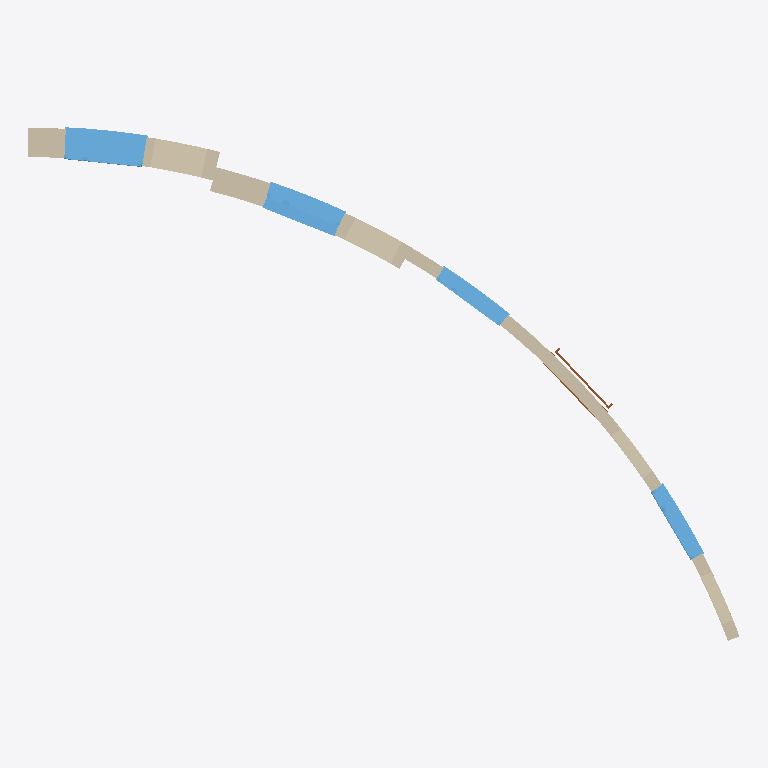
Plan cut of the same IFC building model at storey 'Ground Floor' (level 0.00 m, cut at 1.40 m), seen from above with north up, elements coloured by IFC class: 4 walls (beige), 4 windows (light blue), 1 door (brown). Cut surfaces are drawn darker.
Extent 13.6 m × 9.8 m × 3.6 m (x, y, z). Storeys (1): Ground Floor at 0.00 m. Elements (9): 4 IfcWallStandardCase, 4 IfcWindow, 1 IfcDoor.

HEADER;
FILE_DESCRIPTION(('ViewDefinition [CoordinationView_V2.0]','Option [Drawing Scale: 100.000000]','Option [Global Unique Identifiers (GUID): Keep existing]','Option [Elements to export: Selected elements only]','Option [Partial Structure Display: Entire Model]','Option [IFC Domain: All]','Option [Structural Function: All Elements]','Option [Convert Grid elements: On]','[26 more]'),'2;1');
FILE_NAME('testwall.ifc','2018-10-09T14:50:55',('Architect'),('Building Designer Office'),'The EXPRESS Data Manager Version 5.02.0100.09 : ','IFC file generated by GRAPHISOFT ARCHICAD-64 21.','The authorising person');
FILE_SCHEMA(('IFC2X3'));
ENDSEC;
DATA;
#45=IFCPROJECT('344O7vICcwH8qAEnwJDjSU',#12,'Project',$,$,$,$,(#42),#29);
#62=IFCSITE('20FpTZCqJy2vhVJYtjuIce',#12,'Site',$,$,#59,$,$,.ELEMENT.,(47,33,34,948800),(19,3,17,204400),0.0,$,$);
#83=IFCBUILDING('00tMo7QcxqWdIGvc4sMN2A',#12,'Building',$,$,#81,$,$,.ELEMENT.,$,$,$);
#98=IFCBUILDINGSTOREY('1oZ0wPs_PE8ANCPg3bIs4j',#12,'Ground Floor',$,$,#96,$,$,.ELEMENT.,0.0);
#2022=IFCWALLSTANDARDCASE('3AfGraJZX5JwhlGGvNvZ7U',#12,'SW - 029',$,$,#1947,#2018,'CAA50D64-4E38-454F-AAEF-410E57E631DE');
#201=IFCWALLSTANDARDCASE('2ALOcMpMf6ietmddDGVmXr',#12,'SW - 030',$,$,#111,#195,'8A558996-CD6A-46B2-8DF0-9E73507F0875');
#5420=IFCWALLSTANDARDCASE('2RRvPc99fCIODqyw7RI5wJ',#12,'SW - 030',$,$,#5345,#5416,'9B6F9666-249A-4C49-8374-F3A1DB485E93');
#1864=IFCWINDOW('3D4FW8z$58teEEMwx2XF5k',#12,'WD - 002',$,$,#462,#1861,'CD10F808-F7F1-48DE-838E-5BAEC284F16E',2500.0,1500.0);
#7004=IFCWINDOW('1$l4o5e8P6U8vHTUdPFmXG',#12,'WD - 003',$,$,#5614,#7001,'7FBC4C85-A086-4678-8E51-75E9D93F0850',2500.0,1500.0);
#8667=IFCWINDOW('0h6iq5Ae1Dzh57ZTbzSVVK',#12,'WD - 004',$,$,#7277,#8664,'2B1ACD05-2A80-4DF6-B147-8DD97D71F7D4',2500.0,1500.0);
#3874=IFCWINDOW('0sy6fmHgPDaRxTGQhch6Qf',#12,'WD - 001',$,$,#2466,#3871,'36F06A70-46A6-4D91-BEDD-41AAE6AC66A9',2500.0,1500.0);
#7143=IFCWALLSTANDARDCASE('3yFzRpO45C2BOrJRZuxOcS',#12,'SW - 030',$,$,#7068,#7139,'FC3FD6F3-6041-4C08-B635-4DB8F8ED899C');
#5262=IFCDOOR('3IrCGWwxr9TR6JYo4SN2ey',#12,'DOO - 001',$,$,#3938,#5259,'D2D4C420-EBBD-4975-B193-8B211C5C2A3C',2700.0,1500.0);
ENDSEC;